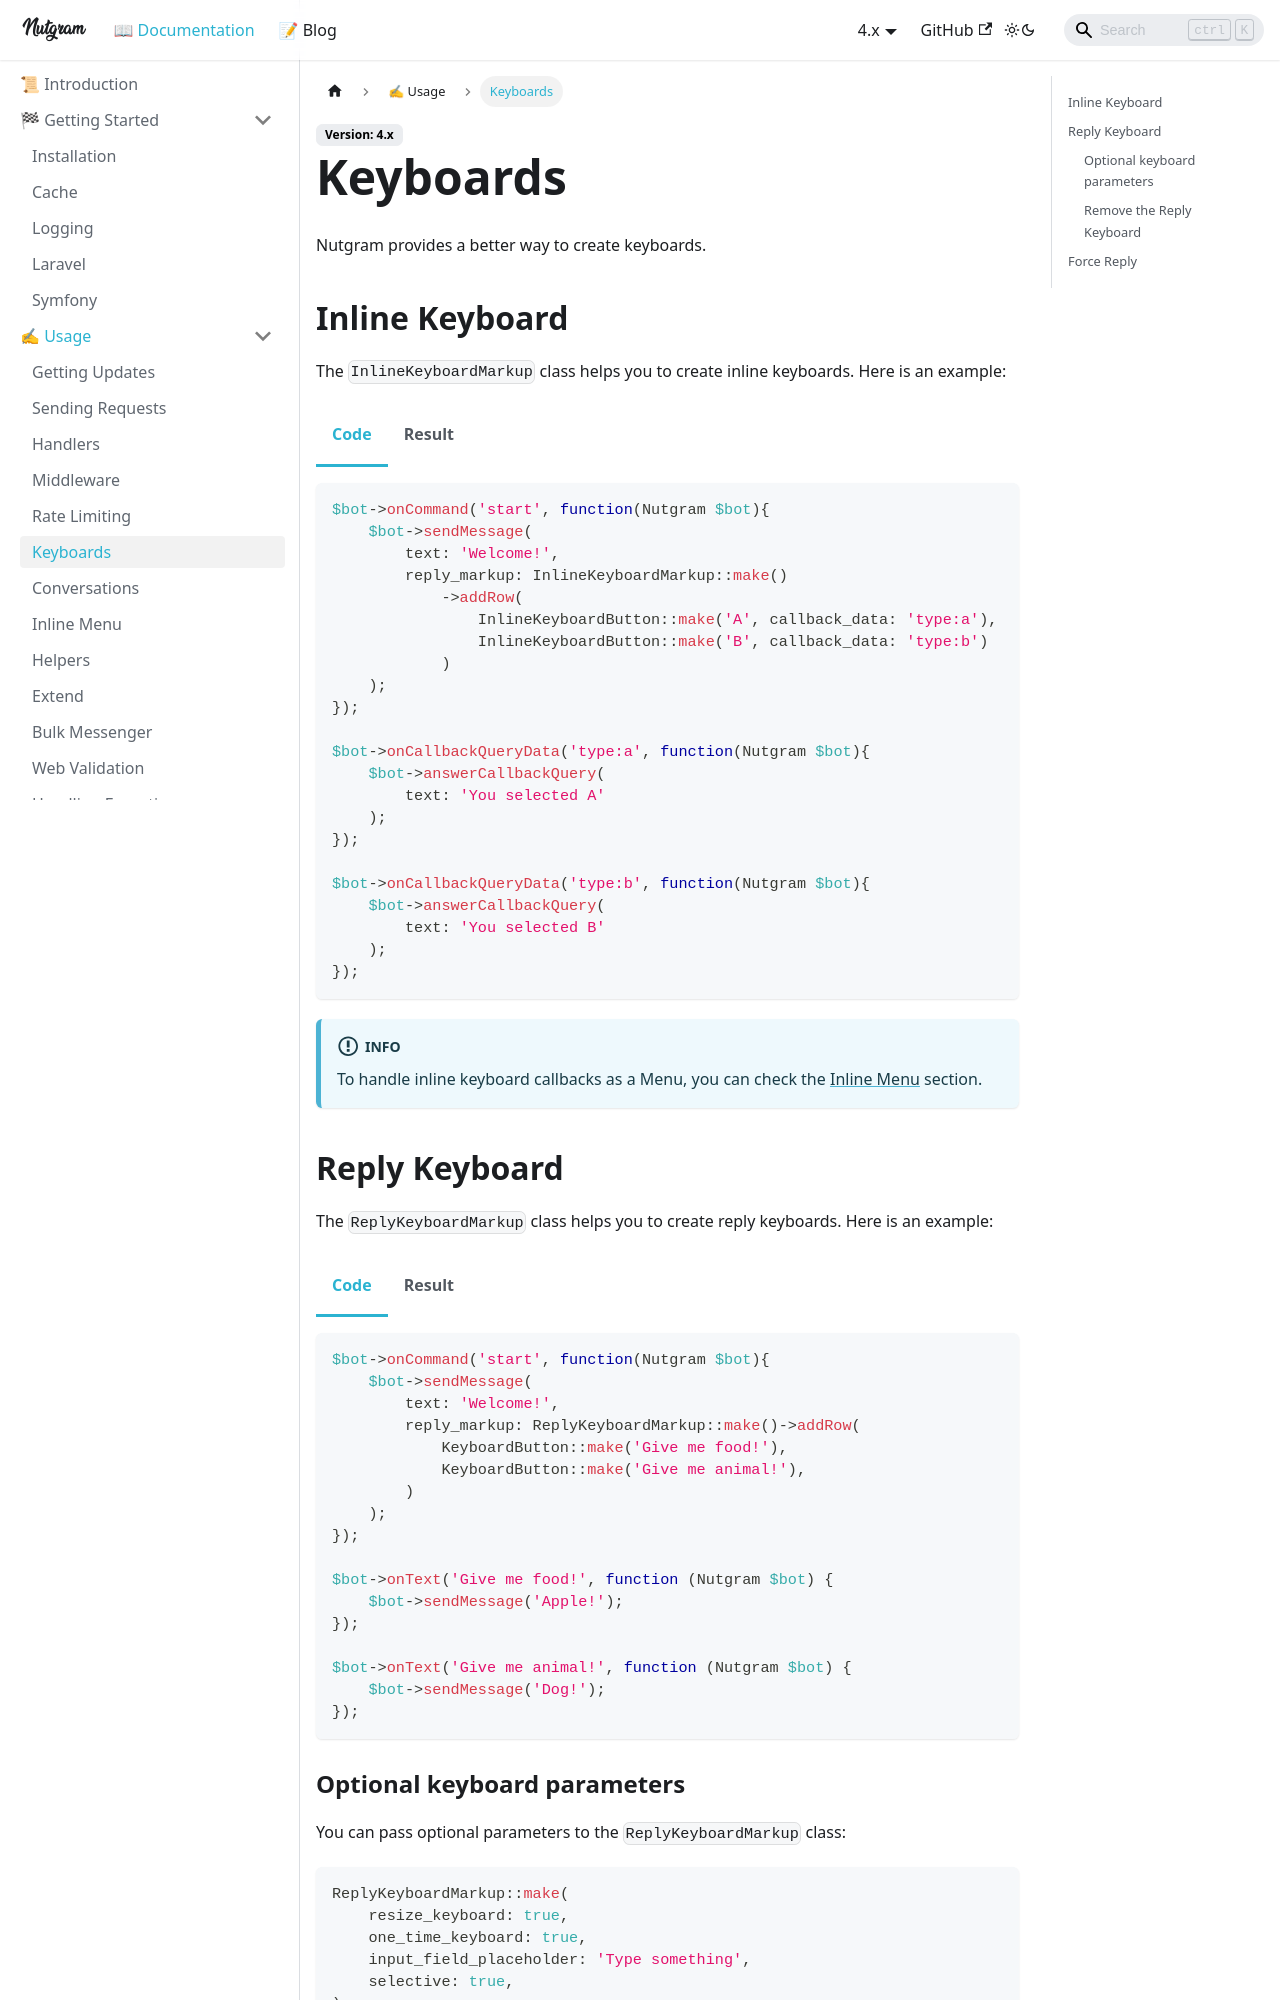

repository: nutgram/docs · page: docs/usage/keyboards/index.html · generator: docusaurus

# Keyboards

Nutgram provides a better way to create keyboards.

## Inline Keyboard

The `InlineKeyboard` class helps you to create inline keyboards.
Here is an example:

```php
$bot->onCommand('start', function(Nutgram $bot){
    $bot->sendMessage(
        text: 'Welcome!',
        reply_markup: InlineKeyboardMarkup::make()
            ->addRow(
                InlineKeyboardButton::make('A', callback_data: 'type:a'), 
                InlineKeyboardButton::make('B', callback_data: 'type:b')
            )
    );
});

$bot->onCallbackQueryData('type:a', function(Nutgram $bot){
    $bot->answerCallbackQuery(
        text: 'You selected A'
    );
});

$bot->onCallbackQueryData('type:b', function(Nutgram $bot){
    $bot->answerCallbackQuery(
        text: 'You selected B'
    );
});
```

:::info
To handle inline keyboard callbacks as a Menu, you can check the [Inline Menu](/docs/usage/inline_menu) section.
:::

## Reply Keyboard

The `ReplyKeyboard` class helps you to create reply keyboards.
Here is an example:

```php
$bot->onCommand('start', function(Nutgram $bot){
    $bot->sendMessage(
        text: 'Welcome!',
        reply_markup: ReplyKeyboardMarkup::make()->addRow(
            KeyboardButton::make('Give me food!'),
            KeyboardButton::make('Give me animal!'),
        )
    );
});

$bot->onText('Give me food!', function (Nutgram $bot) {
    $bot->sendMessage('Apple!');
});

$bot->onText('Give me animal!', function (Nutgram $bot) {
    $bot->sendMessage('Dog!');
});
```
